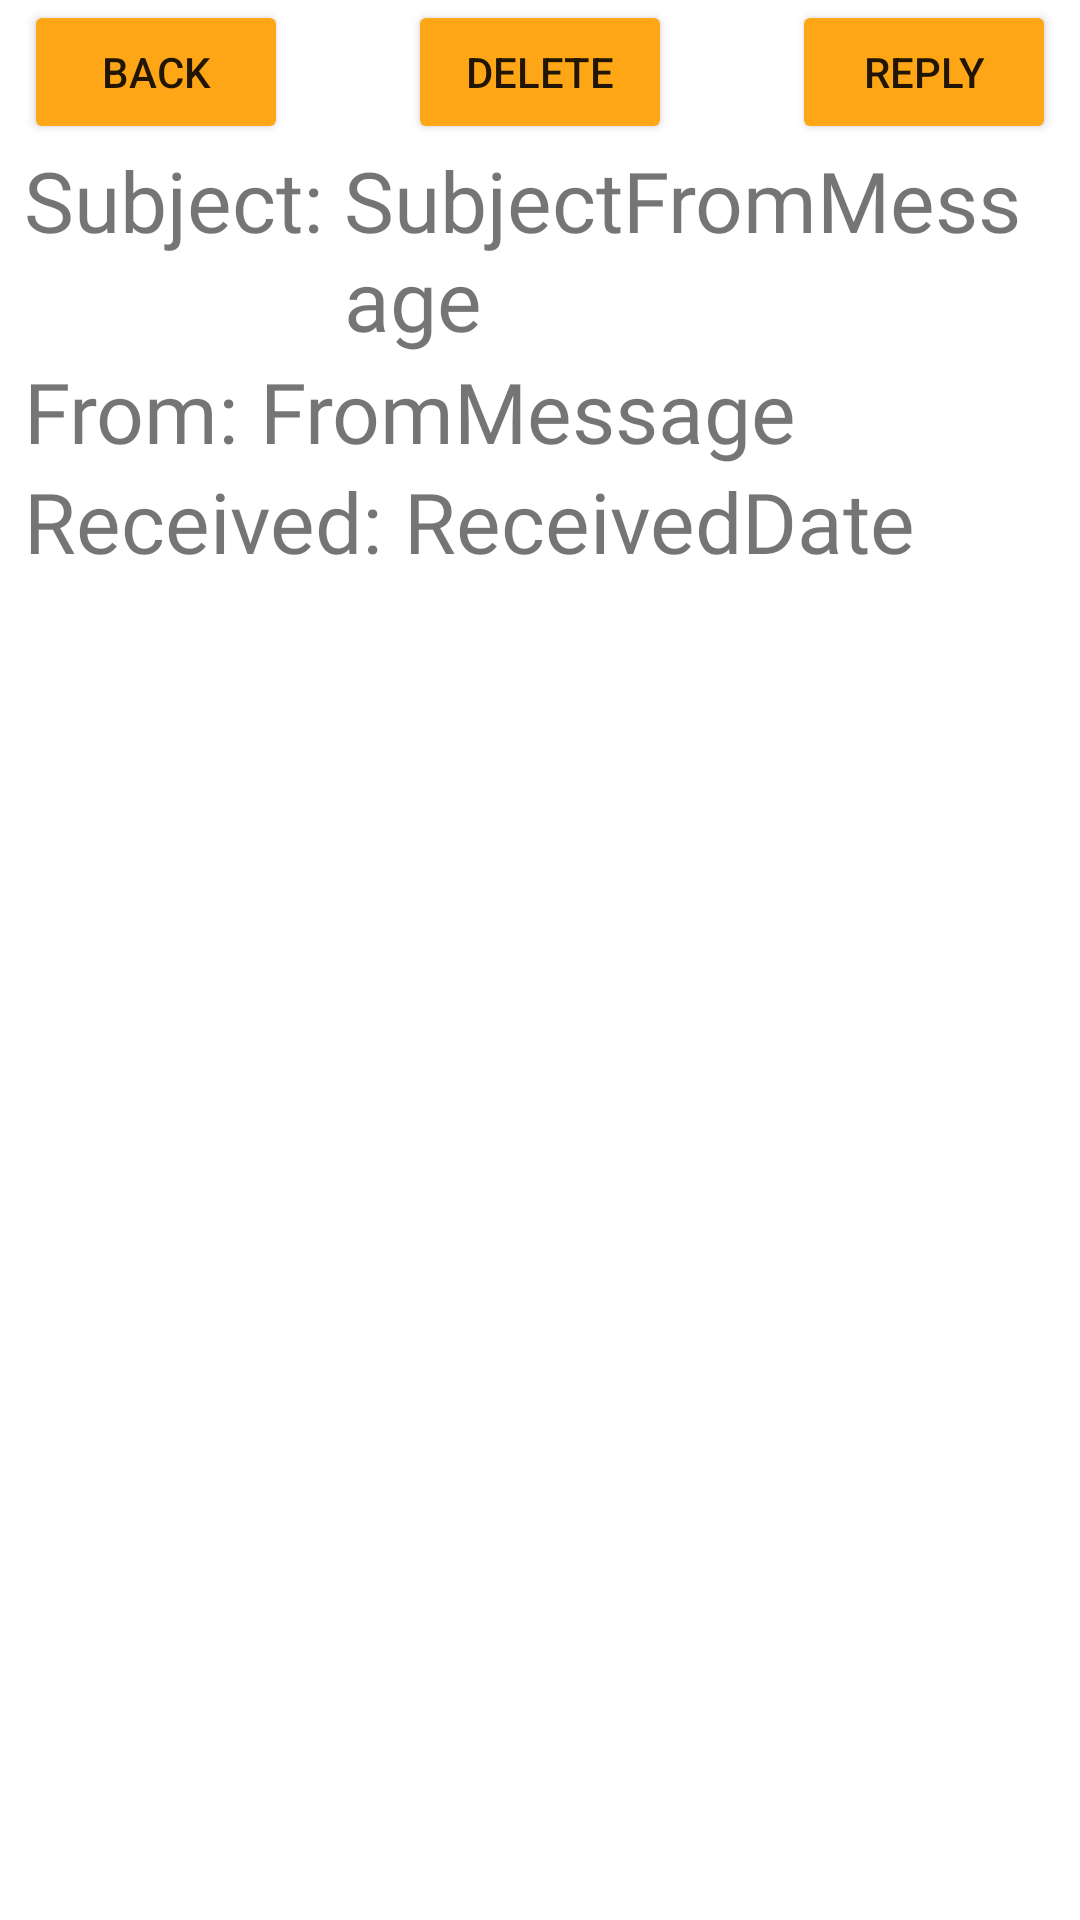

Here is an Android app screen rendered from its layout file. Give the layout XML and the strings, colors and styles it references.
<!-- AndroidManifest.xml: application theme Theme.CrunchwrapSupreme -->
<!-- res/layout/activity_view_message.xml -->
<?xml version="1.0" encoding="utf-8"?>
<androidx.constraintlayout.widget.ConstraintLayout xmlns:android="http://schemas.android.com/apk/res/android"
    xmlns:app="http://schemas.android.com/apk/res-auto"
    xmlns:tools="http://schemas.android.com/tools"
    android:layout_width="match_parent"
    android:layout_height="match_parent"
    tools:context=".ViewMessageActivity">

    <Button
        android:id="@+id/buttonViewMessageBack"
        android:layout_width="wrap_content"
        android:layout_height="wrap_content"
        android:layout_marginStart="8dp"
        android:text="Back"
        android:backgroundTint="#FFA617"
        app:layout_constraintStart_toStartOf="parent"
        app:layout_constraintTop_toTopOf="parent" />

    <Button
        android:id="@+id/buttonViewMessageReply"
        android:layout_width="wrap_content"
        android:layout_height="wrap_content"
        android:layout_marginEnd="8dp"
        android:text="Reply"
        android:backgroundTint="#FFA617"
        app:layout_constraintEnd_toEndOf="parent"
        app:layout_constraintTop_toTopOf="parent" />

    <Button
        android:id="@+id/buttonViewMessageDelete"
        android:layout_width="wrap_content"
        android:layout_height="wrap_content"
        android:text="Delete"
        android:backgroundTint="#FFA617"
        app:layout_constraintEnd_toStartOf="@+id/buttonViewMessageReply"
        app:layout_constraintStart_toEndOf="@+id/buttonViewMessageBack"
        app:layout_constraintTop_toTopOf="parent" />


    <ScrollView
        android:layout_width="0dp"
        android:layout_height="0dp"
        android:layout_marginStart="8dp"
        android:layout_marginEnd="8dp"
        android:layout_marginBottom="8dp"
        app:layout_constraintBottom_toBottomOf="parent"
        app:layout_constraintEnd_toEndOf="parent"
        app:layout_constraintStart_toStartOf="parent"
        app:layout_constraintTop_toBottomOf="@+id/buttonViewMessageDelete">
            <RelativeLayout
                android:layout_width="match_parent"
                android:layout_height="wrap_content">

            <TextView
                android:id="@+id/textViewMessageViewActivitySubject"
                android:layout_width="wrap_content"
                android:layout_height="wrap_content"
                android:text="Subject: "
                android:fontFamily="@font/vertigoflfbold"
                android:textSize="28sp" />


                <TextView
                    android:id="@+id/textViewMessageViewActivityFrom"
                    android:layout_width="wrap_content"
                    android:layout_height="wrap_content"
                    android:layout_below="@+id/textViewMessageViewActivitySubjectFromMessage"
                    android:layout_marginTop="0dp"
                    android:text="From: "
                    android:fontFamily="@font/vertigoflfbold"
                    android:textSize="28sp" />

                <TextView
                    android:id="@+id/textViewMessageViewActivityReceived"
                    android:layout_width="wrap_content"
                    android:layout_height="wrap_content"
                    android:layout_below="@+id/textViewMessageViewActivityFromFromMessage"
                    android:layout_marginTop="-1dp"
                    android:breakStrategy="simple"
                    android:text="Received: "
                    android:fontFamily="@font/vertigoflfbold"
                    android:textSize="28sp" />

                <TextView
                    android:id="@+id/textViewMessageViewActivityReceivedDateFromMessage"
                    android:layout_width="wrap_content"
                    android:layout_height="wrap_content"
                    android:layout_below="@+id/textViewMessageViewActivityFromFromMessage"
                    android:layout_marginTop="-1dp"
                    android:layout_toEndOf="@+id/textViewMessageViewActivityReceived"
                    android:breakStrategy="simple"
                    android:text="ReceivedDate"
                    android:fontFamily="@font/vertigoflfbold"
                    android:textSize="28sp" />

                <TextView
                    android:id="@+id/textViewMessageViewActivityFromFromMessage"
                    android:layout_width="wrap_content"
                    android:layout_height="wrap_content"
                    android:layout_below="@+id/textViewMessageViewActivitySubjectFromMessage"
                    android:layout_marginTop="0dp"
                    android:layout_toEndOf="@+id/textViewMessageViewActivityFrom"
                    android:breakStrategy="simple"
                    android:text="FromMessage"
                    android:fontFamily="@font/vertigoflfbold"
                    android:textSize="28sp" />

            <TextView
                android:id="@+id/textViewMessageViewActivitySubjectFromMessage"
                android:layout_width="wrap_content"
                android:layout_height="wrap_content"
                android:text="SubjectFromMessage"
                android:fontFamily="@font/vertigoflfbold"
                android:textSize="28sp"
                android:layout_toEndOf="@+id/textViewMessageViewActivitySubject" />

                <TextView
                    android:layout_marginTop="24dp"
                    android:id="@+id/textViewMessageBodyFromUser"
                    android:layout_width="match_parent"
                    android:layout_height="match_parent"
                    android:layout_below="@+id/textViewMessageViewActivityReceivedDateFromMessage"
                    android:digits="abcdefghijklmnopqrstuvwxyzABCDEFGHIJKLMNOPQRSTUVWXYZ1234567890(){}[]/\!.?,:;-'\n "
                    android:fontFamily="@font/vertigoflfbold"
                    android:text=""
                    android:textSize="28sp"
                    android:textStyle="bold" />
            </RelativeLayout>
    </ScrollView>
</androidx.constraintlayout.widget.ConstraintLayout>
<!-- resources referenced by this layout -->
<resources>
  <style name="Theme.CrunchwrapSupreme" parent="Theme.MaterialComponents.DayNight.DarkActionBar">
          
          <item name="colorPrimary">@color/purple_500</item>
          <item name="colorPrimaryVariant">@color/purple_700</item>
          <item name="colorOnPrimary">@color/white</item>
          
          <item name="colorSecondary">@color/teal_200</item>
          <item name="colorSecondaryVariant">@color/teal_700</item>
          <item name="colorOnSecondary">@color/black</item>
          
          <item name="android:statusBarColor">?attr/colorPrimaryVariant</item>
          
      </style>
  <color name="purple_500">#FF6200EE</color>
  <color name="purple_700">#FF3700B3</color>
  <color name="white">#FFFFFFFF</color>
  <color name="teal_200">#FF03DAC5</color>
  <color name="teal_700">#FF018786</color>
  <color name="black">#FF000000</color>
</resources>
